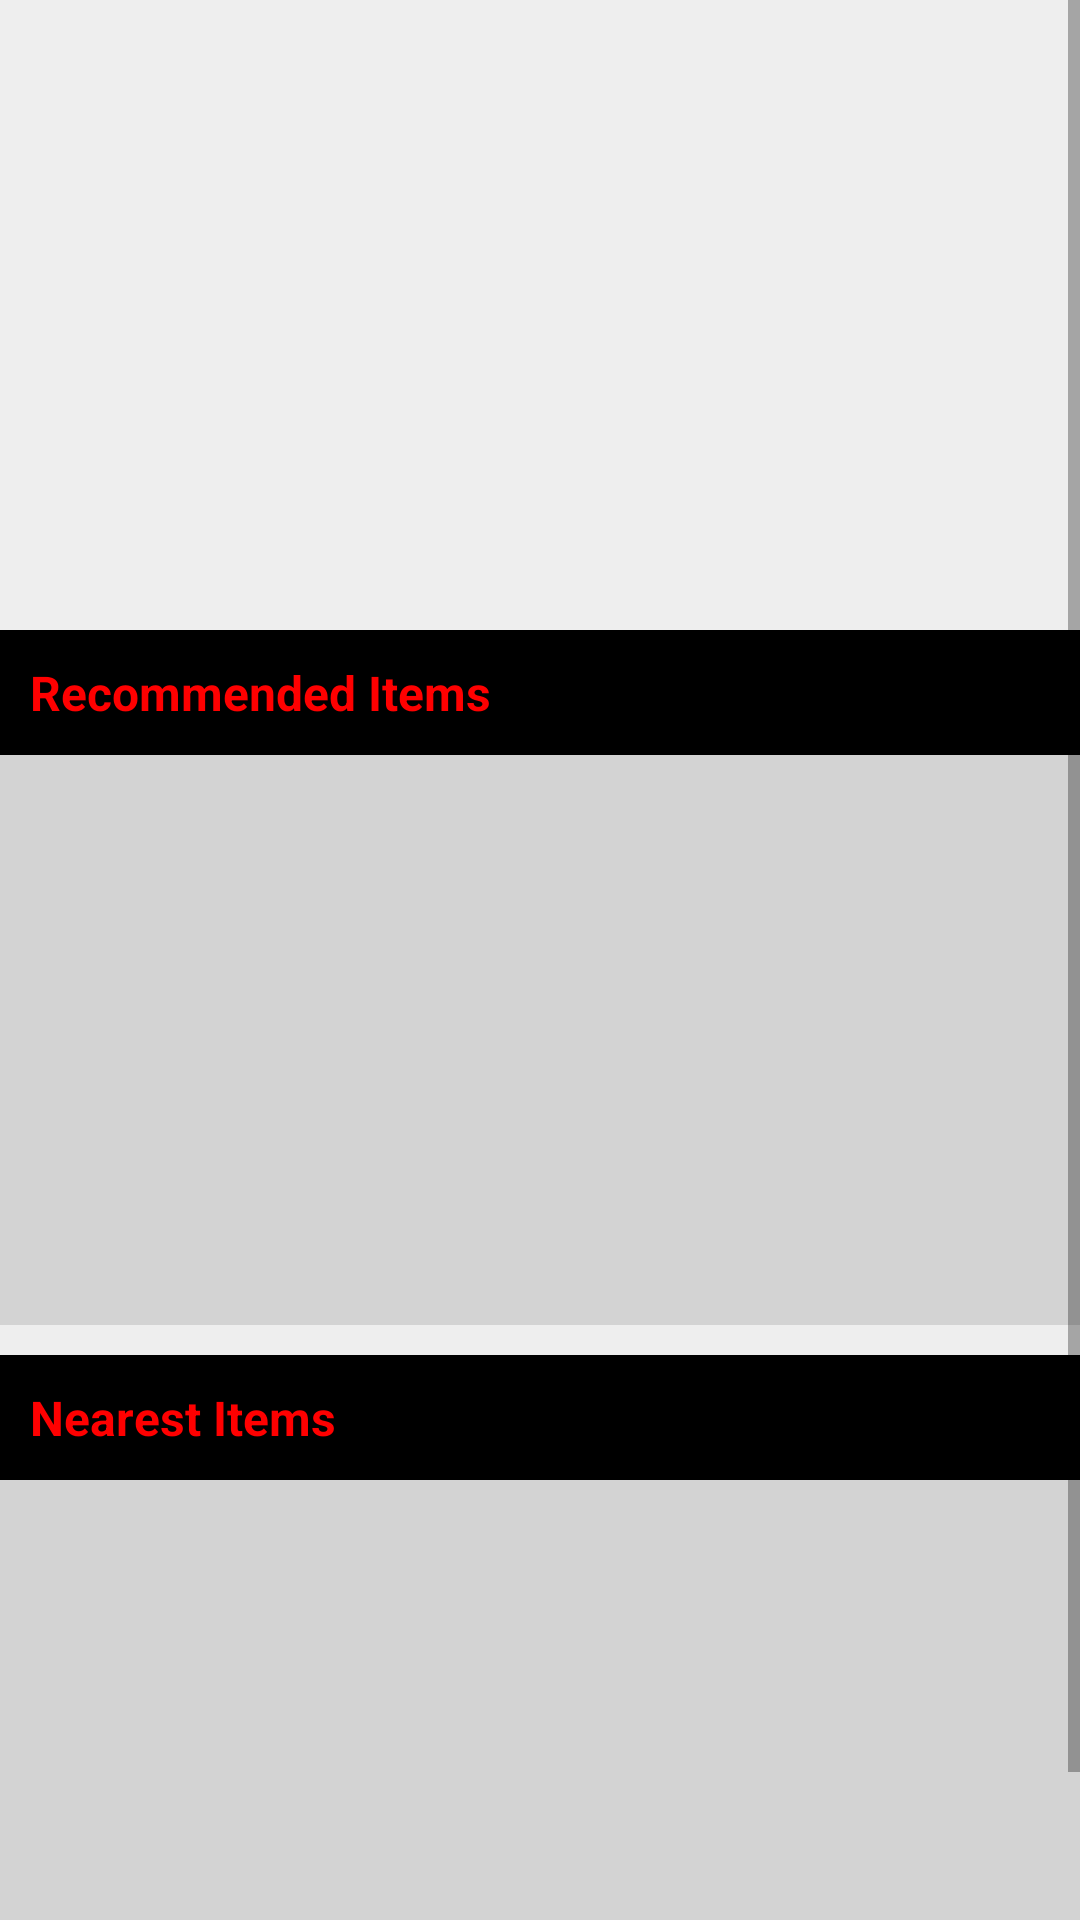

Android layout source for this screen:
<!-- AndroidManifest.xml: activity theme AppTheme.NoActionBar -->
<!-- res/layout/activity_home.xml -->
<?xml version="1.0" encoding="utf-8"?>
<ScrollView xmlns:android="http://schemas.android.com/apk/res/android"
    xmlns:app="http://schemas.android.com/apk/res-auto"
    android:layout_marginTop="?attr/actionBarSize"
    android:layout_width="match_parent"
    android:layout_height="match_parent">

    <LinearLayout
        android:layout_width="match_parent"
        android:layout_height="wrap_content"
        android:background="#eeeeee"
        android:orientation="vertical">


        <RelativeLayout
            android:layout_width="match_parent"
            android:layout_height="200dp"
            android:orientation="vertical">

            <androidx.viewpager.widget.ViewPager
                android:id="@+id/viewPager"
                android:layout_width="match_parent"
                android:layout_height="wrap_content" />


            <com.google.android.material.tabs.TabLayout
                android:id="@+id/indicator"
                android:layout_width="match_parent"
                android:layout_height="wrap_content"
                android:layout_alignParentBottom="true"
                android:layout_centerInParent="true"
                app:tabBackground="@drawable/indicator_selector"
                app:tabGravity="center"
                app:tabIndicatorHeight="0dp" />
        </RelativeLayout>

        <LinearLayout
            android:id="@+id/recommendedLayout"
            android:layout_width="fill_parent"
            android:layout_height="fill_parent"
            android:layout_marginTop="10dp"
            android:background="@color/Black"
            android:clickable="true"
            android:orientation="horizontal"
            android:weightSum="1">

            <TextView
                android:id="@+id/titlename"
                android:layout_width="fill_parent"
                android:layout_height="wrap_content"
                android:layout_margin="10dp"
                android:layout_weight="0.5"
                android:text="Recommended Items"
                android:textColor="#FF0000"
                android:textSize="16dp"
                android:textStyle="bold" />


        </LinearLayout>

        <RelativeLayout
            android:layout_width="match_parent"
            android:layout_height="190dp">

            <androidx.recyclerview.widget.RecyclerView
                android:id="@+id/recycler_view"
                android:layout_width="match_parent"
                android:layout_height="match_parent"
                android:background="@color/LightGrey" />
        </RelativeLayout>

        <LinearLayout
            android:id="@+id/nearbyLayout"
            android:layout_width="fill_parent"
            android:layout_height="fill_parent"
            android:layout_marginTop="10dp"
            android:background="@color/Black"
            android:clickable="true"
            android:orientation="horizontal"
            android:weightSum="1">

            <TextView
                android:id="@+id/titlename1"
                android:layout_width="fill_parent"
                android:layout_height="wrap_content"
                android:layout_margin="10dp"
                android:layout_weight="0.5"
                android:text="Nearest Items"
                android:textColor="#FF0000"
                android:textSize="16dp"
                android:textStyle="bold" />

        </LinearLayout>

        <RelativeLayout
            android:layout_width="match_parent"
            android:layout_height="190dp"
            android:layout_marginBottom="10dp">

            <androidx.recyclerview.widget.RecyclerView
                android:id="@+id/recycler_view1"
                android:layout_width="match_parent"
                android:layout_height="match_parent"
                android:background="@color/LightGrey"/>
        </RelativeLayout>

    </LinearLayout>
</ScrollView>
<!-- resources referenced by this layout -->
<resources>
  <color name="Black">#000000</color>
  <color name="LightGrey">#D3D3D3</color>
  <style name="AppTheme.NoActionBar">
          <item name="windowActionBar">false</item>
          <item name="windowNoTitle">true</item>
          <item name="android:windowTranslucentStatus">true</item>
          <item name="android:windowTranslucentNavigation">true</item>
      </style>
</resources>
